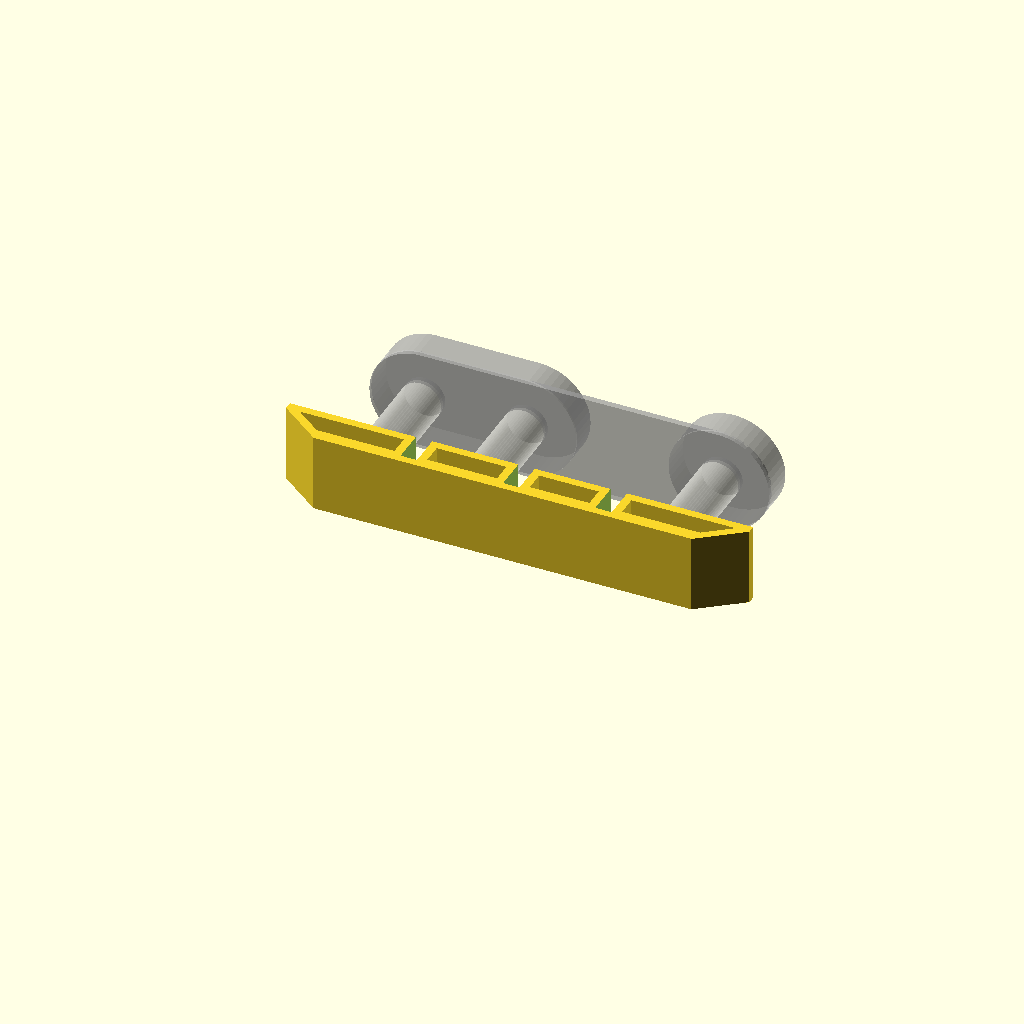
Cell 1: the model at its default parameters.
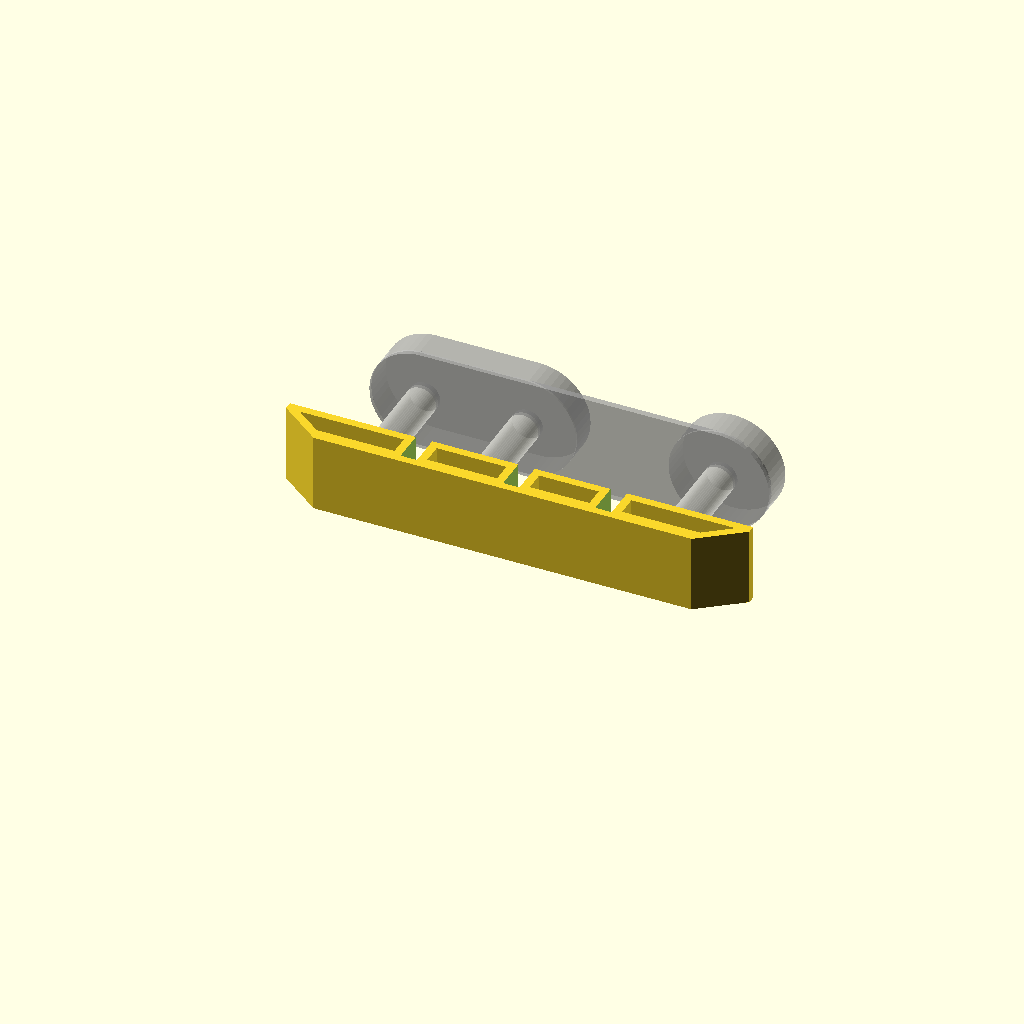
Cell 2: PLAY = 1 (everything else at default).
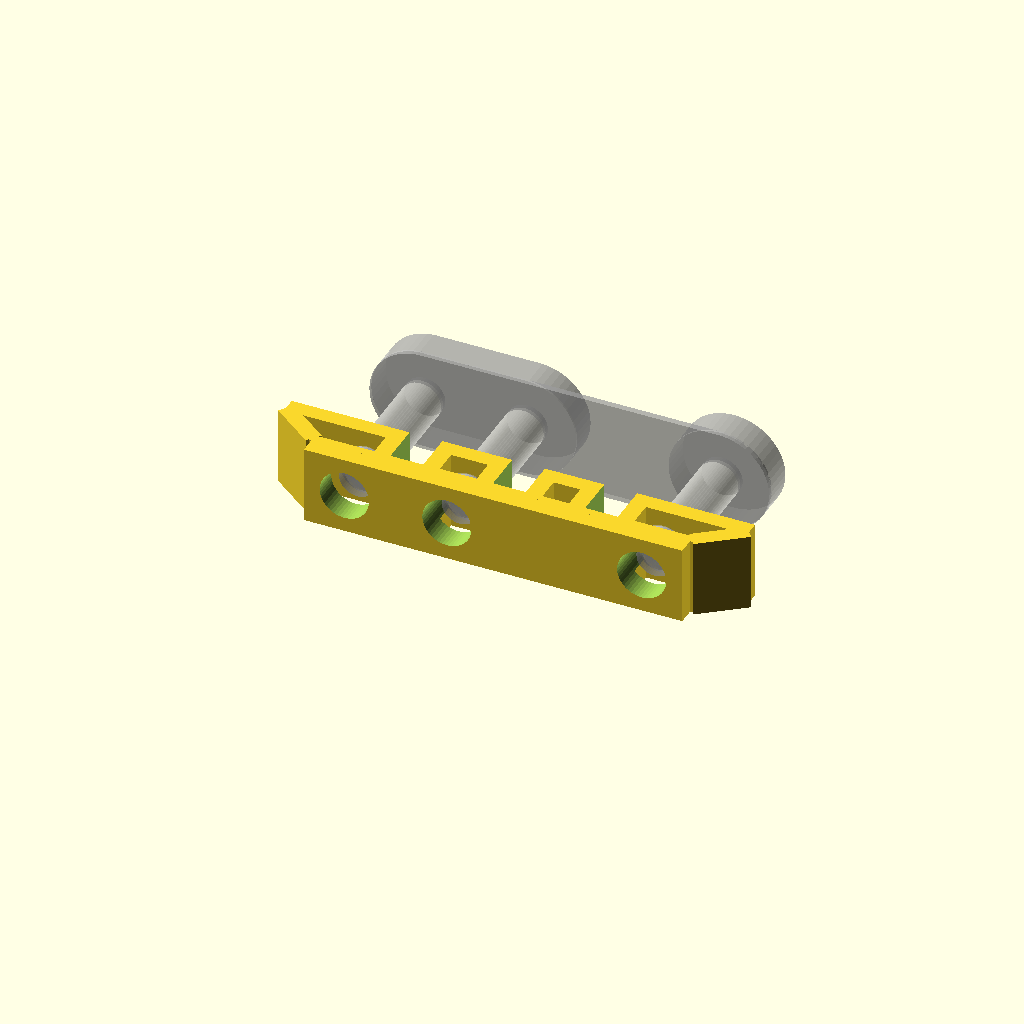
Cell 3: TH = 1.6 (everything else at default).
One fixed orthographic camera (rotation 55°, 0°, 25°; colour scheme Cornfield) for every cell.
Source of the model, 3d-printing/2026-05-24--phone-mini-boombox-2/pmb2-v1-buttons-spring-v2.scad:
use <pmb2-v1-buttons.scad>
use <pmb2-v1-body.scad>
use <../chamferer.scad>


BUTTONS_PIN_TH = 13 + .2    -1 +.5;
BUTTONS_D      = get_buttons_d();
BUTTONS_POS    = get_buttons_pos_x();
TH2            = 1;
PLAY           = 0.5;
ATOM           = 0.01;

$fn = $preview ? 50 : 100;

POS_X   = -20                   +5   +2.5   +2.5    +9   +3 +.5 -1.5    -.2;
L       =  90                   -15  -5     -5      -18  -6 -1  +3      +.4;
TH      =   0.80;
W       = BUTTONS_D + 1.3*2;
EXT_H   =   5.5;
EXT_L   =  10                   +5;
EXT_A   = atan(EXT_H/EXT_L);

module spring() {
    d = (BUTTONS_POS[1]-BUTTONS_POS[0])/2;
    arr = [BUTTONS_POS[2] -d,
           BUTTONS_POS[1] +d,
           BUTTONS_POS[0] +d];
    rh = 2.4;

    translate([0, 0, TH/2])
    difference() {    
        union() {
            // base
            difference() {
                translate([POS_X-.9, -W/2, -TH])
                cube([L+1.8, W, TH]);

                // pin holes, upper
                for (i=[0:2]) {
                    xd = -.5    +.3 -.2;
                    translate([BUTTONS_POS[i], 0, 0])
                    //resize([BUTTONS_D + xd -.4, BUTTONS_D + xd - .4, TH*3])
                    cylinder(d=BUTTONS_D + xd-.2, h=TH*3, center=true);
                }
            }

            z = -TH/2 -.1+.5 -.3-.34;
            dx1 = BUTTONS_D+1.9+.3 +.40;

            // - ramps
            rl = W*.78 -1.5     -.9 +.9 +.8;
            ra = 19.75   +18 -4+3.5;

            translate([BUTTONS_POS[0] - dx1, -W/2, z])
            rotate([0, -ra, 0])
            cube([rl, W, TH]);

            translate([BUTTONS_POS[2] + dx1, -W/2, z])
            rotate([0, ra, 0])
            translate([-rl, 0, 0])
            cube([rl, W, TH]);

            // - bridge
            translate([BUTTONS_POS[0] - W/2.2 -1.5 +1, -W/2, TH + 1.15 -.1 + .5 -TH/2])
            cube([BUTTONS_POS[2] - BUTTONS_POS[0] + W*.91 +3-2, W, TH*1.5]);

            translate([BUTTONS_POS[0] - W/2.2 -1.5 +1-.5, -W/2, TH + 1.15 -.1 + .5 -TH/2])
            cube([BUTTONS_POS[2] - BUTTONS_POS[0] + W*.91 +2, W, TH*.5]);

/*
            // - bumps
            dx = W/2 + .45;
            for (x=[BUTTONS_POS[0] - dx,
                    BUTTONS_POS[1] + dx,
                    BUTTONS_POS[2] - dx,
                    BUTTONS_POS[2] + dx])
                translate([x, 0, TH*2+1.2 -.1])
                scale([1, 1, .7])
                rotate([90, 0, 0])
                cylinder(d=1.25, h=W, center=true);
*/
            // - spacers
            for (x=arr)
                translate([x-TH*2, -W/2, 0])
                cube([TH*4, W, TH*0 + rh/2*2.5]);
        }

        // pin holes
        for (i=[0:2]) {
            xd = -.5 +.1;
            translate([BUTTONS_POS[i], 0, TH*1.75])
            cylinder(d=BUTTONS_D + xd+.2, h=TH*3, center=true);
        }
        
        // - slits
        for (x=arr)
            translate([x-TH*1, -W, -rh])
            cube([TH*2, W*2, rh*2]);
        
    }
}

rotate([90, 0, 0])
{
    if(1)
    %translate([0, 0, 2])
    translate([0, 0, -.6])
    rotate([180, 0, 0])
    knobs();

    spring();
}
Customizer parameters (derived from the source; name, type, default, range or options):
TH2: number, default 1
PLAY: number, default 0.5
ATOM: number, default 0.01
TH: number, default 0.8
EXT_H: number, default 5.5
